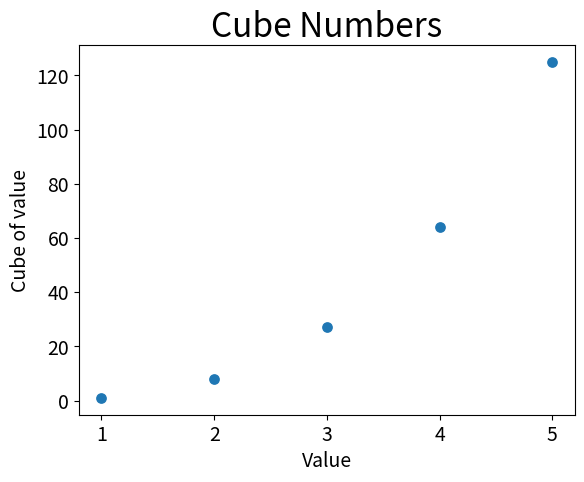

This figure's Python source:
import matplotlib.pyplot as plt

x_values = list(range(1,6))
y_values = [x**3 for x in x_values]

plt.scatter(x_values, y_values, s=45)


plt.title("Cube Numbers", fontsize=24)
plt.xlabel("Value", fontsize=14)
plt.ylabel("Cube of value", fontsize=14)

plt.tick_params(axis="both", which='major', labelsize=14)


plt.show()
